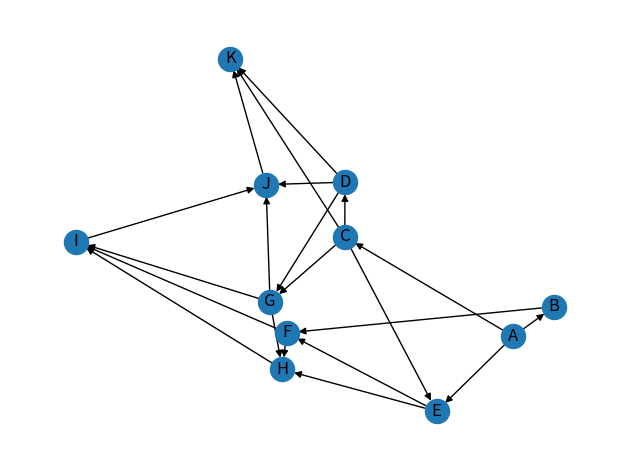

The matplotlib source for this figure:
import networkx as nx
import matplotlib.pyplot as plt

pollito = nx.DiGraph([("A", "B"), ("A", "C"), ("A", "E"),
                        ("B", "F"),
                        ("C", "E"), ("C", "D"), ("C", "G"), ("C", "K"),
                        ("D", "G"), ("D", "J"), ("D", "K"),
                        ("E", "F"), ("E", "H"),
                        ("F", "H"), ("F", "I"),
                        ("G", "H"), ("G", "I"), ("G", "J"),
                        ("H", "I"),
                        ("I", "J"),
                        ("J", "K")])

#nx.is_tournament(pollito)
nx.tournament.hamiltonian_path(pollito)

nx.draw_networkx(pollito, with_labels=True)

ax = plt.gca()
ax.margins(0.08)
plt.axis("off")
plt.tight_layout()
plt.show()
